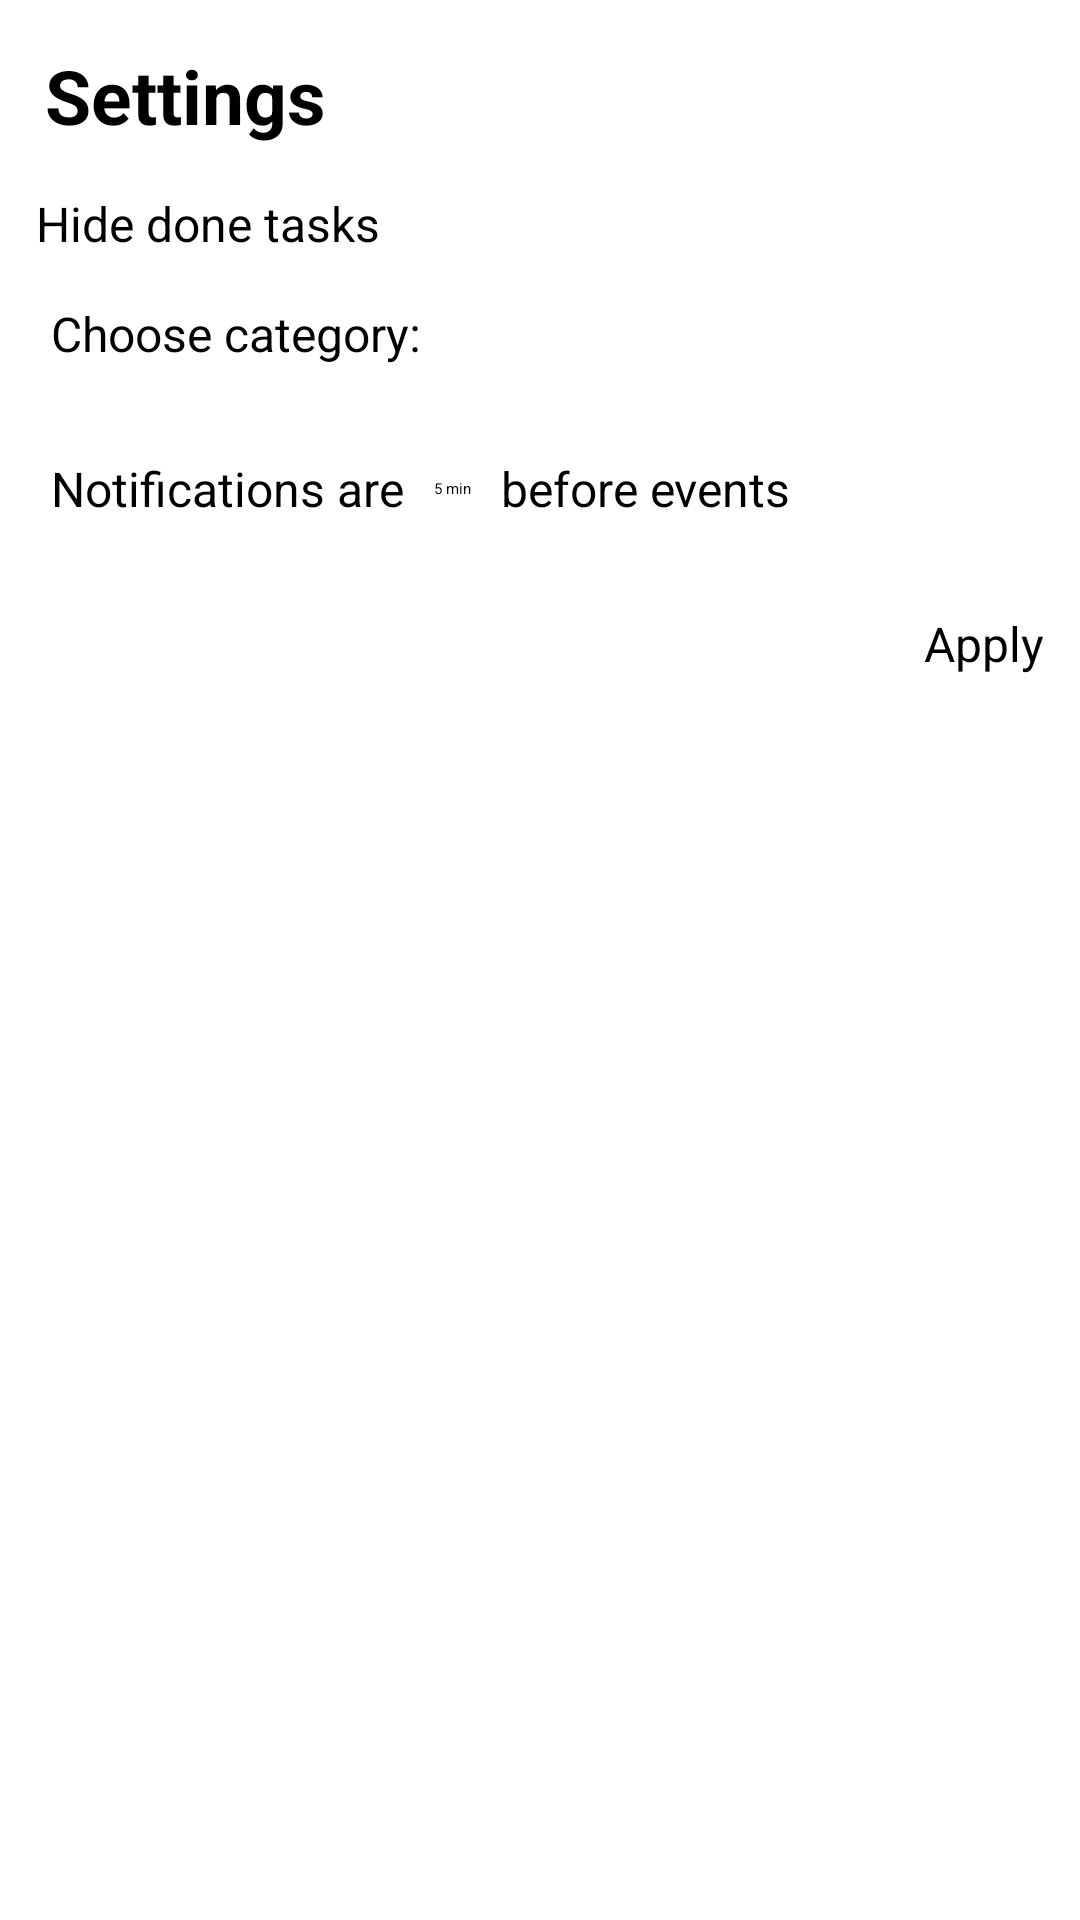

Here is an Android app screen rendered from its layout file. Give the layout XML and the strings, colors and styles it references.
<!-- AndroidManifest.xml: application theme Theme.TODOList -->
<!-- res/layout/activity_settings.xml -->
<?xml version="1.0" encoding="utf-8"?>
<LinearLayout xmlns:android="http://schemas.android.com/apk/res/android"
    xmlns:tools="http://schemas.android.com/tools"
    android:id="@+id/main"
    android:layout_width="match_parent"
    android:layout_height="match_parent"
    android:orientation="vertical"
    tools:context=".activity.SettingsActivity">

    <TextView
        android:id="@+id/text_settings_header"
        android:layout_width="match_parent"
        android:layout_height="wrap_content"
        android:paddingHorizontal="@dimen/header_padding"
        android:paddingVertical="@dimen/header_padding"
        android:text="@string/settings_header"
        android:textSize="@dimen/header_font_size"
        android:textStyle="bold" />

    <LinearLayout
        android:layout_width="match_parent"
        android:layout_height="match_parent"
        android:orientation="vertical"
        android:paddingHorizontal="@dimen/main_layout_padding">

        <LinearLayout
            android:layout_width="match_parent"
            android:layout_height="wrap_content"
            android:orientation="horizontal">

            <CheckBox
                android:id="@+id/checkbox_hide_done_tasks"
                style="@style/ShapeAppearance.Material3.Corner.ExtraSmall"
                android:layout_width="wrap_content"
                android:layout_height="match_parent"
                android:text="@string/hide_done_tasks_label"
                android:textSize="@dimen/standard_font_size" />
        </LinearLayout>

        <LinearLayout
            android:layout_width="match_parent"
            android:layout_height="wrap_content"
            android:gravity="center_vertical"
            android:orientation="horizontal"
            android:paddingHorizontal="@dimen/form_element_h_padding"
            android:paddingVertical="@dimen/form_element_v_padding">

            <TextView
                android:id="@+id/text_visible_category_spinner"
                android:layout_width="wrap_content"
                android:layout_height="wrap_content"
                android:text="@string/choose_category_label"
                android:textSize="@dimen/standard_font_size" />

            <Spinner
                android:id="@+id/spinner_visible_category"
                android:layout_width="wrap_content"
                android:layout_height="match_parent"
                android:paddingHorizontal="@dimen/spinner_item_padding"
                tools:listitem="@layout/spinner_item" />
        </LinearLayout>

        <LinearLayout
            android:layout_width="match_parent"
            android:layout_height="wrap_content"
            android:gravity="center_vertical"
            android:orientation="horizontal"
            android:paddingHorizontal="@dimen/form_element_h_padding"
            android:paddingVertical="@dimen/form_element_v_padding">

            <TextView
                android:id="@+id/text_notification_time_spinner"
                android:layout_width="wrap_content"
                android:layout_height="wrap_content"
                android:text="@string/choose_notification_time_label_prefix"
                android:textSize="@dimen/standard_font_size" />

            <Spinner
                android:id="@+id/spinner_notification_time"
                android:layout_width="wrap_content"
                android:layout_height="match_parent"
                android:entries="@array/spinner_notification_time_values"
                android:paddingHorizontal="@dimen/spinner_item_padding"
                tools:listitem="@layout/spinner_item" />

            <TextView
                android:id="@+id/textView3"
                android:layout_width="wrap_content"
                android:layout_height="wrap_content"
                android:text="@string/choose_notification_time_label_suffix"
                android:textSize="@dimen/standard_font_size" />
        </LinearLayout>

        <LinearLayout
            android:layout_width="match_parent"
            android:layout_height="wrap_content"
            android:gravity="end"
            android:orientation="horizontal"
            android:paddingVertical="@dimen/form_element_v_padding">

            <Button
                android:id="@+id/button"
                android:layout_width="wrap_content"
                android:layout_height="wrap_content"
                android:backgroundTint="@color/green"
                android:onClick="applyButtonOnClick"
                android:text="@string/button_apply_text"
                android:textSize="@dimen/standard_font_size" />
        </LinearLayout>
    </LinearLayout>

</LinearLayout>
<!-- res/layout/spinner_item.xml (included above) -->
<?xml version="1.0" encoding="utf-8"?>
<TextView xmlns:android="http://schemas.android.com/apk/res/android"
    android:id="@android:id/text1"
    android:layout_width="match_parent"
    android:layout_height="wrap_content"
    android:textSize="@dimen/standard_font_size" />
<!-- resources referenced by this layout -->
<resources>
  <string-array name="spinner_notification_time_values">
          <item>5 min</item>
          <item>30 min</item>
          <item>1 h</item>
          <item>1 day</item>
      </string-array>
  <color name="green">#008631</color>
  <dimen name="form_element_h_padding">5dp</dimen>
  <dimen name="form_element_v_padding">15dp</dimen>
  <dimen name="header_font_size">25sp</dimen>
  <dimen name="header_padding">15dp</dimen>
  <dimen name="main_layout_padding">12dp</dimen>
  <dimen name="spinner_item_padding">10dp</dimen>
  <dimen name="standard_font_size">16sp</dimen>
  <string name="button_apply_text">Apply</string>
  <string name="choose_category_label">Choose category:</string>
  <string name="choose_notification_time_label_prefix">Notifications are</string>
  <string name="choose_notification_time_label_suffix">before events</string>
  <string name="hide_done_tasks_label">Hide done tasks</string>
  <string name="settings_header">Settings</string>
</resources>
